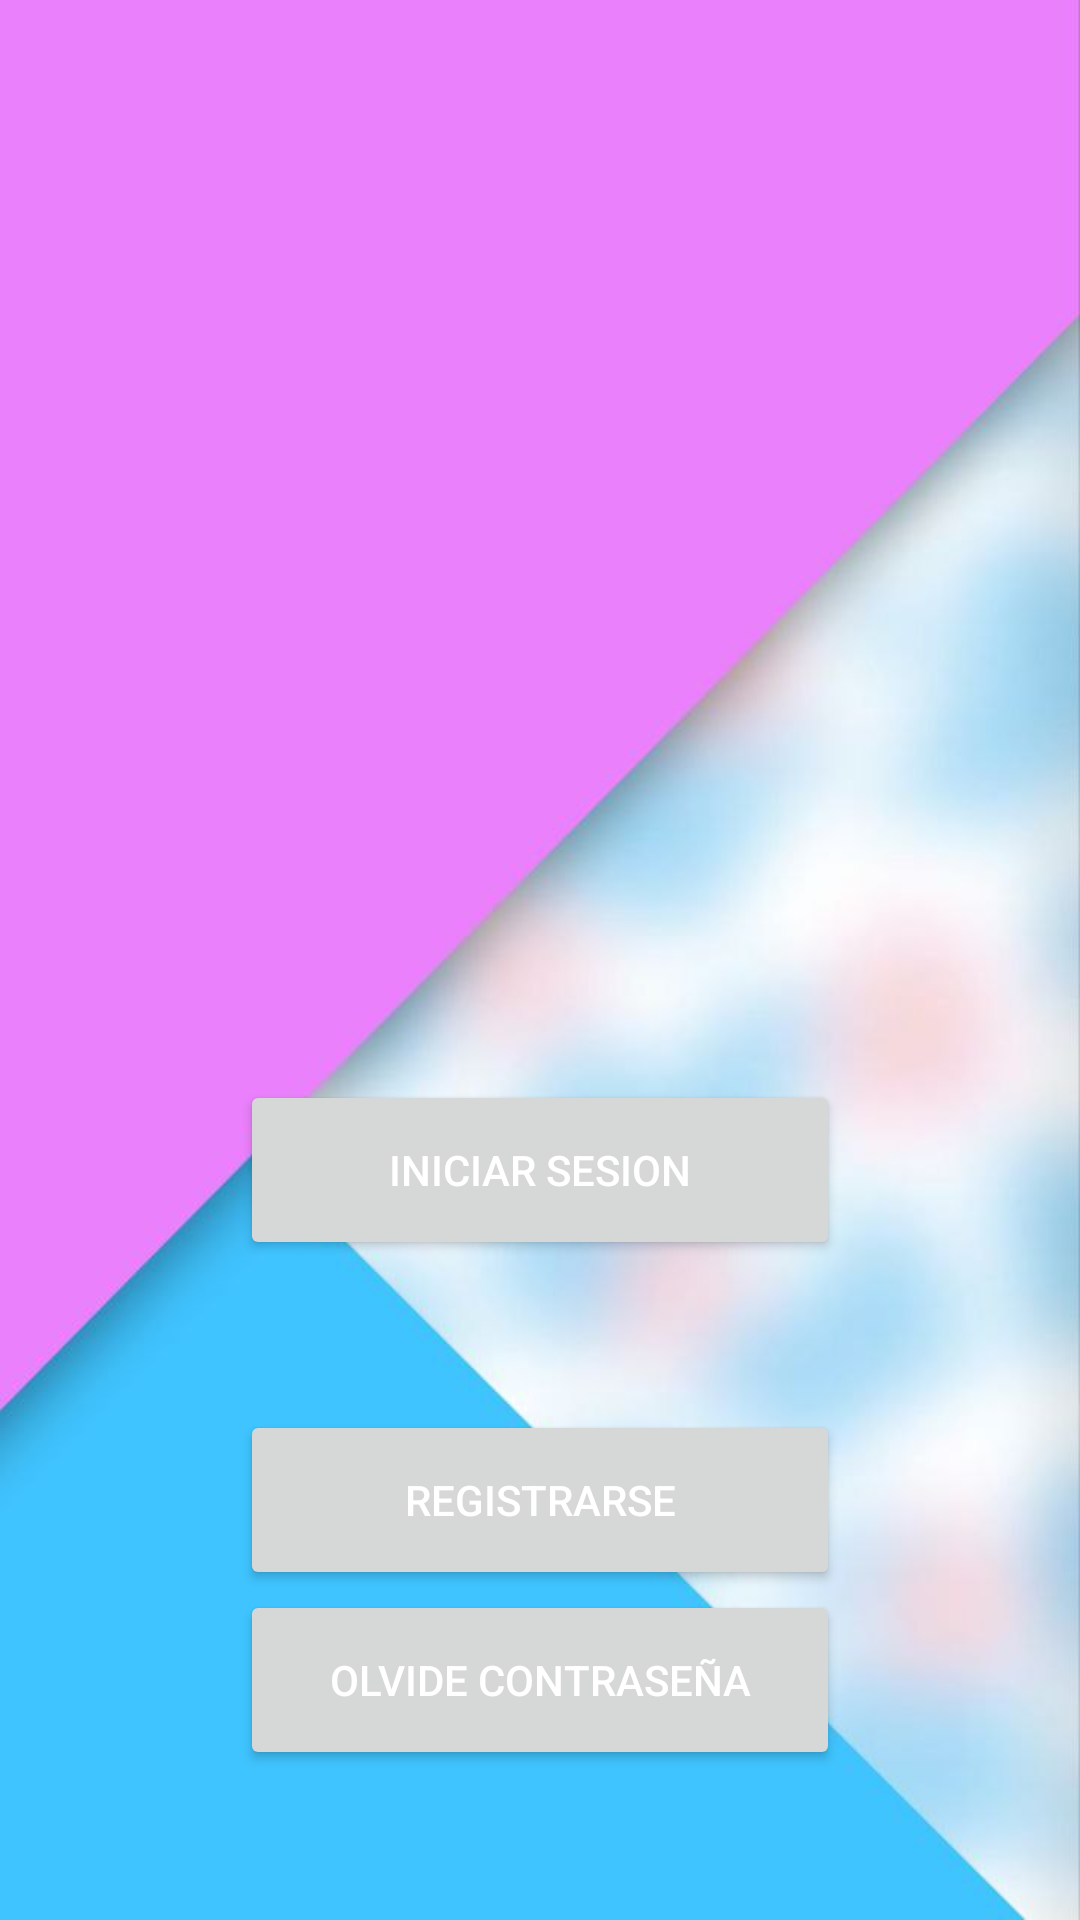

Reconstruct the res/layout file that produces this screen, plus the resources it refers to.
<!-- AndroidManifest.xml: application theme Theme.Krowako -->
<!-- res/layout/activity_start.xml -->
<?xml version="1.0" encoding="utf-8"?>
<androidx.constraintlayout.widget.ConstraintLayout xmlns:android="http://schemas.android.com/apk/res/android"
    xmlns:app="http://schemas.android.com/apk/res-auto"
    xmlns:tools="http://schemas.android.com/tools"
    android:layout_width="match_parent"
    android:layout_height="match_parent"
    android:background="@drawable/backstart"
    tools:context=".Start">


    <ImageView
        android:id="@+id/imageView"
        android:layout_width="150dp"
        android:layout_height="150dp"
        android:layout_marginTop="160dp"
        app:layout_constraintEnd_toEndOf="parent"
        app:layout_constraintHorizontal_bias="0.498"
        app:layout_constraintStart_toStartOf="parent"
        app:layout_constraintTop_toTopOf="parent"
        app:srcCompat="@drawable/vaca" />


    <Button
        android:id="@+id/blogin"
        android:layout_width="200dp"
        android:layout_height="60dp"
        android:layout_marginTop="50dp"
        android:text="Iniciar sesion"
        android:textColor="@color/white"
        app:layout_constraintEnd_toEndOf="parent"
        app:layout_constraintStart_toStartOf="parent"
        app:layout_constraintTop_toBottomOf="@+id/imageView" />

    <Button
        android:id="@+id/bregister"
        android:layout_width="200dp"
        android:layout_height="60dp"
        android:layout_marginTop="50dp"
        android:text="Registrarse"
        android:textColor="@color/white"
        app:layout_constraintEnd_toEndOf="parent"
        app:layout_constraintStart_toStartOf="parent"
        app:layout_constraintTop_toBottomOf="@+id/blogin" />

    <Button
        android:id="@+id/bolvd"
        android:layout_width="200dp"
        android:layout_height="60dp"
        android:layout_marginBottom="50dp"
        android:text="Olvide contraseña"
        android:textColor="@color/white"
        app:layout_constraintBottom_toBottomOf="parent"
        app:layout_constraintEnd_toEndOf="parent"
        app:layout_constraintStart_toStartOf="parent"
        app:layout_constraintTop_toBottomOf="@+id/bregister"
        app:layout_constraintVertical_bias="0.2" />
</androidx.constraintlayout.widget.ConstraintLayout>
<!-- resources referenced by this layout -->
<resources>
  <color name="white">#FFFFFFFF</color>
  <!-- drawable backstart: jpg bitmap (drawable, 26590 bytes) -->
  <style name="Theme.Krowako" parent="Theme.MaterialComponents.DayNight.NoActionBar">
          
          <item name="colorPrimary">@color/Pink</item>
          <item name="colorPrimaryVariant">@color/Celeste</item>
          <item name="colorOnPrimary">@color/white</item>
          
          <item name="colorSecondary">@color/teal_200</item>
          <item name="colorSecondaryVariant">@color/teal_700</item>
          <item name="colorOnSecondary">@color/black</item>
          
          <item name="android:statusBarColor">?attr/colorPrimaryVariant</item>
          
      </style>
  <color name="Pink">#EB87FC</color>
  <color name="Celeste">#4AC7FF</color>
  <color name="teal_200">#FF03DAC5</color>
  <color name="teal_700">#FF018786</color>
  <color name="black">#FF000000</color>
</resources>
